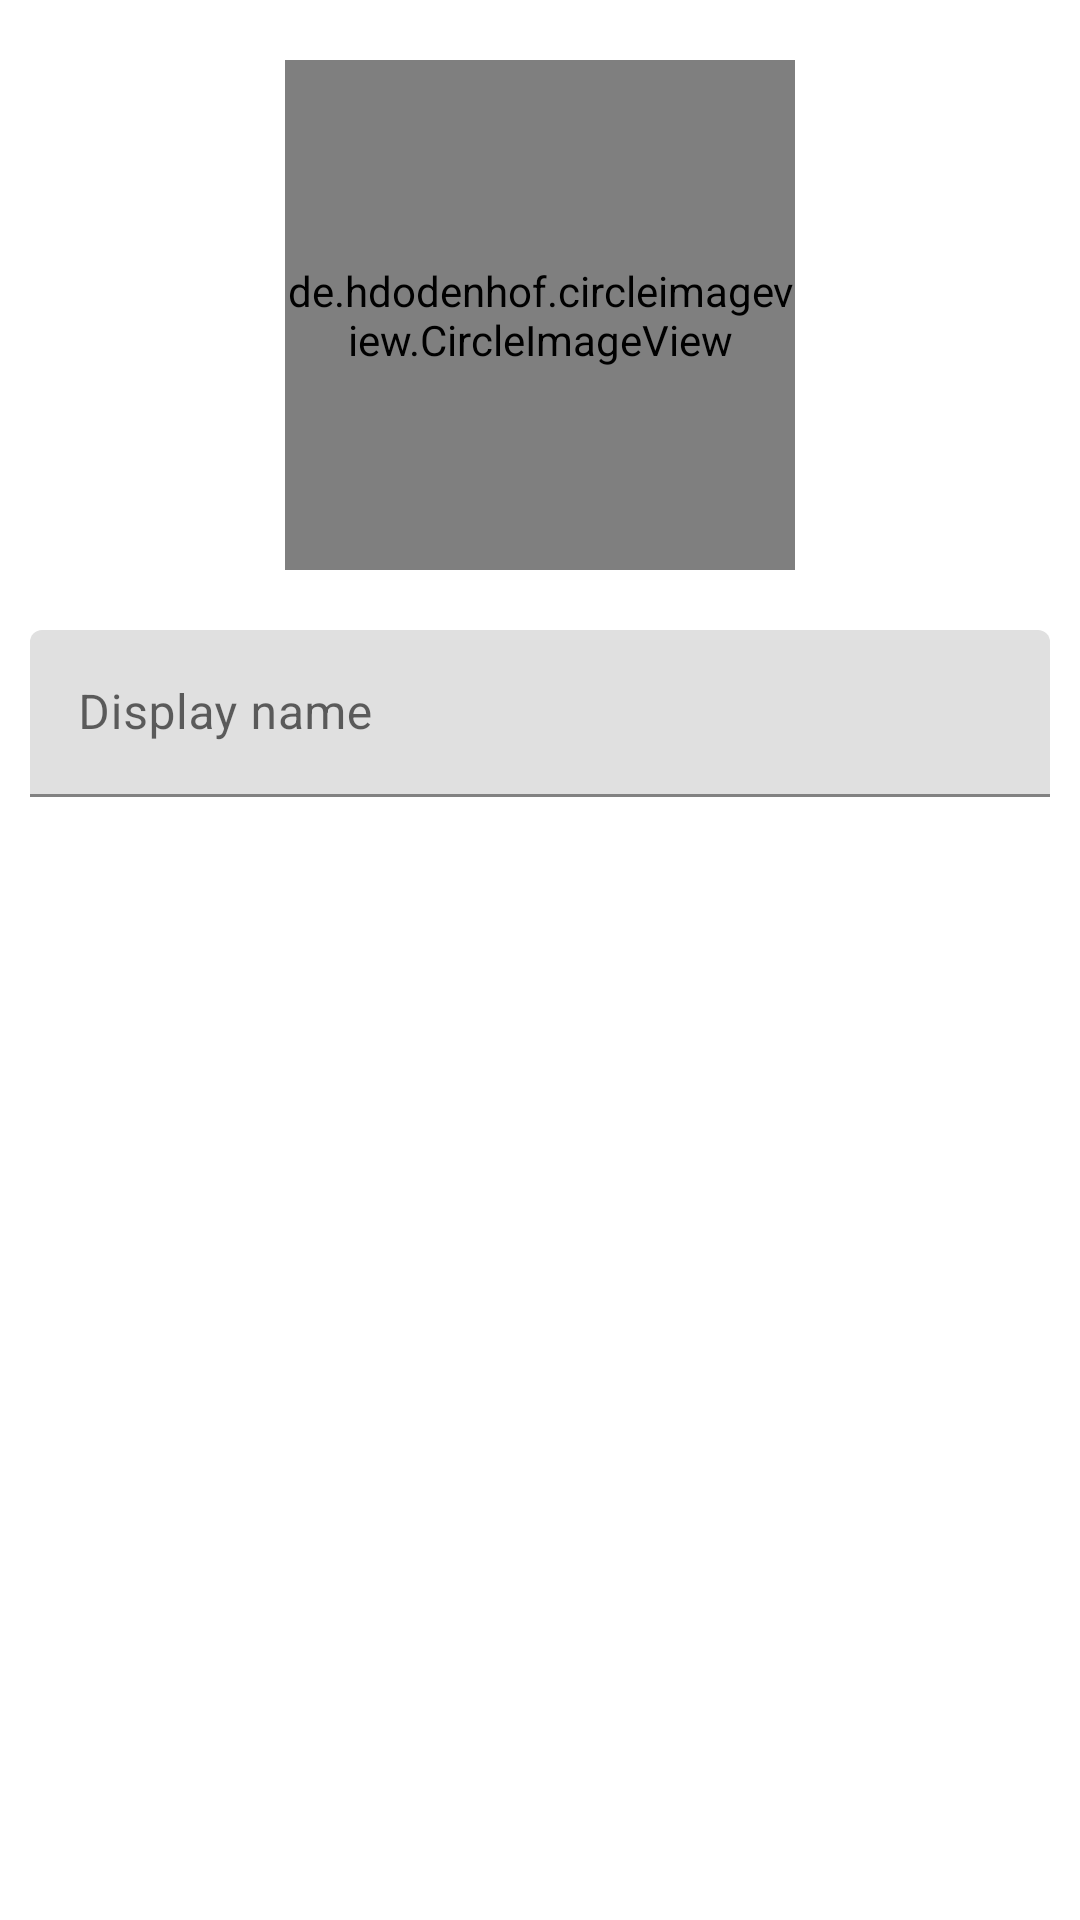

Android layout source for this screen:
<!-- AndroidManifest.xml: application theme Theme.LoginTemplate -->
<!-- res/layout/activity_profile.xml -->
<?xml version="1.0" encoding="utf-8"?>

<LinearLayout xmlns:android="http://schemas.android.com/apk/res/android"
    xmlns:app="http://schemas.android.com/apk/res-auto"
    xmlns:tools="http://schemas.android.com/tools"
    android:layout_width="match_parent"
    android:layout_height="match_parent"
    android:orientation="vertical"
    tools:context=".ProfileActivity">

    <de.hdodenhof.circleimageview.CircleImageView
        android:id="@+id/display_image_profile"
        android:layout_width="170dp"
        android:layout_height="170dp"
        android:layout_gravity="center_horizontal"
        android:layout_marginTop="20dp"
        android:src="@drawable/icon_profile" />

    <com.google.android.material.textfield.TextInputLayout
        android:id="@+id/text_input_layout_display_name_profile"
        android:layout_width="match_parent"
        android:layout_height="wrap_content"
        android:layout_gravity="center_horizontal"
        android:layout_marginStart="10dp"
        android:layout_marginTop="20dp"
        android:layout_marginEnd="10dp"
        app:errorEnabled="true">

        <com.google.android.material.textfield.TextInputEditText
            android:layout_width="match_parent"
            android:layout_height="wrap_content"
            android:hint="@string/display_name"
            android:inputType="textPersonName"
            android:maxLength="20" />

    </com.google.android.material.textfield.TextInputLayout>

</LinearLayout>
<!-- resources referenced by this layout -->
<resources>
  <!-- drawable icon_profile (drawable) -->
  <?xml version="1.0" encoding="utf-8"?>
  <vector xmlns:android="http://schemas.android.com/apk/res/android"
      android:width="70dp"
      android:height="70dp"
      android:viewportWidth="512"
      android:viewportHeight="512">
  
      <path
          android:fillColor="#000000"
          android:pathData="M213.333,0c-70.592,0-128,57.408-128,128v42.667c0,26.411,8.043,50.965,21.803,71.381C43.221,278.912,0,347.733,0,426.667 V448c0,35.285,28.715,64,64,64h192c11.797,0,21.333-9.557,21.333-21.333s-9.536-21.333-21.333-21.333H64 c-11.776,0-21.333-9.579-21.333-21.333v-21.333c0-66.965,38.784-125.013,95.061-152.939 c21.227,15.595,47.317,24.939,75.605,24.939c70.592,0,128-57.408,128-128V128C341.333,57.408,283.925,0,213.333,0z M298.667,170.667c0,47.061-38.272,85.333-85.333,85.333S128,217.728,128,170.667V128c0-47.061,38.272-85.333,85.333-85.333 c47.061,0,85.333,38.272,85.333,85.333V170.667z" />
      <path
          android:fillColor="#000000"
          android:pathData="M490.667,362.667h-85.333v-85.333c0-11.776-9.536-21.333-21.333-21.333c-11.797,0-21.333,9.557-21.333,21.333v85.333 h-85.333C265.536,362.667,256,372.224,256,384s9.536,21.333,21.333,21.333h85.333v85.333c0,11.776,9.536,21.333,21.333,21.333 c11.797,0,21.333-9.557,21.333-21.333v-85.333h85.333c11.797,0,21.333-9.557,21.333-21.333S502.464,362.667,490.667,362.667z" />
  </vector>
  <string name="display_name">Display name</string>
  <style name="Theme.LoginTemplate" parent="Theme.MaterialComponents.DayNight.NoActionBar">
          
          <item name="colorPrimary">@color/purple_500</item>
          <item name="colorPrimaryVariant">@color/purple_700</item>
          <item name="colorOnPrimary">@color/white</item>
          
          <item name="colorSecondary">@color/teal_200</item>
          <item name="colorSecondaryVariant">@color/teal_700</item>
          <item name="colorOnSecondary">@color/black</item>
          
          <item name="android:statusBarColor" tools:targetApi="l">?attr/colorPrimaryVariant</item>
          
      </style>
  <!-- not gathered from this repository: default colours our renderer supplied (Android Studio template values) -->
  <color name="purple_500">#FF6200EE</color>
  <color name="purple_700">#FF3700B3</color>
  <color name="teal_200">#FF03DAC5</color>
  <color name="teal_700">#FF018786</color>
  <color name="black">#FF000000</color>
  <color name="white">#FFFFFFFF</color>
</resources>
